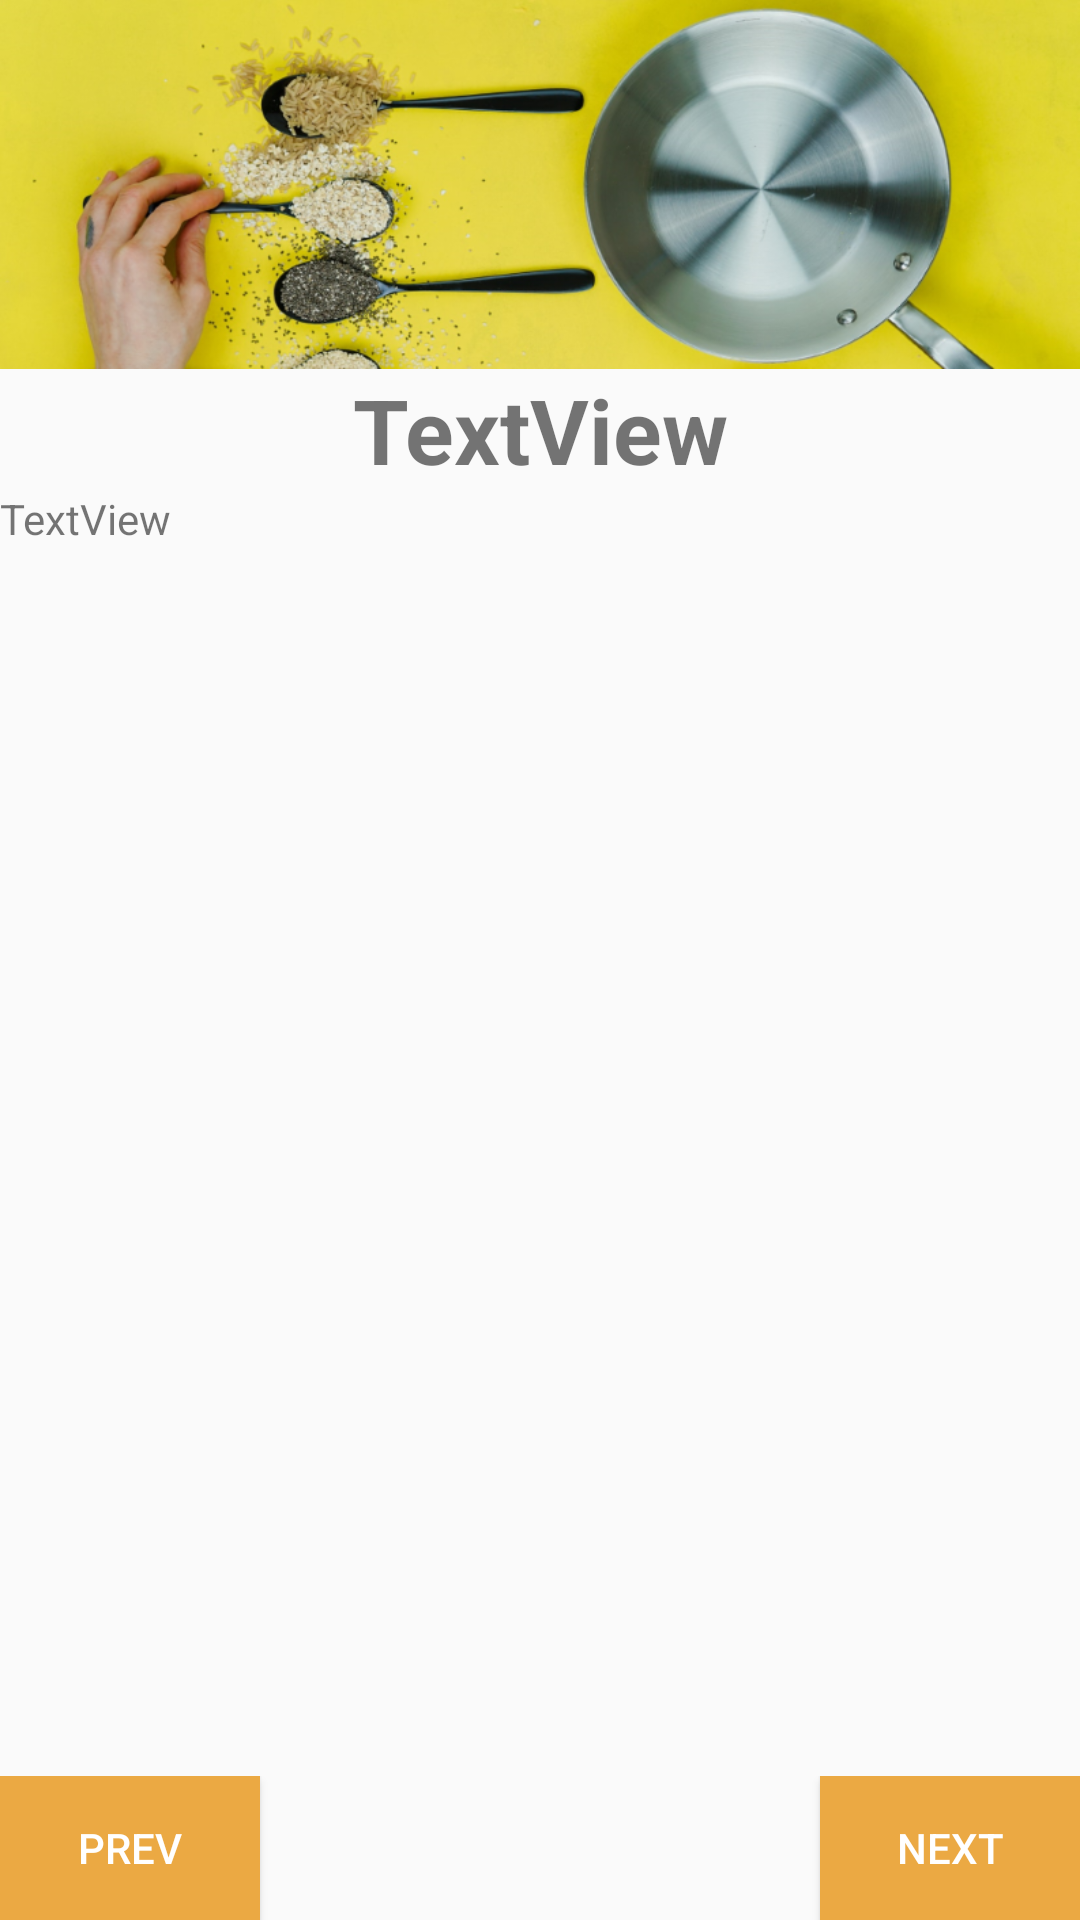

Android layout source for this screen:
<!-- AndroidManifest.xml: application theme AppTheme.NoActionBar -->
<!-- res/layout/activity_recipe_recomendation.xml -->
<?xml version="1.0" encoding="utf-8"?>
<androidx.constraintlayout.widget.ConstraintLayout
        xmlns:android="http://schemas.android.com/apk/res/android"
        xmlns:tools="http://schemas.android.com/tools"
        xmlns:app="http://schemas.android.com/apk/res-auto"
        android:layout_width="match_parent"
        android:layout_height="match_parent"
        tools:context=".RecipeRecomendationActivity">

    <LinearLayout
            android:orientation="vertical"
            android:layout_width="match_parent"
            android:layout_height="match_parent">
        <ImageView
                android:layout_width="match_parent"
                android:layout_height="123dp" app:srcCompat="@drawable/recipe2" android:id="@+id/imageView"
                android:scaleType="fitXY"/>
        <TextView
                android:text="TextView"
                android:layout_width="match_parent"
                android:layout_height="wrap_content" android:id="@+id/recipeName" android:textSize="30sp"
                android:textStyle="bold" android:gravity="center"/>
        <ScrollView
                android:layout_width="match_parent"
                android:layout_height="400dp">
            <LinearLayout android:layout_width="match_parent" android:layout_height="wrap_content"
                          android:orientation="vertical">
                <TextView
                        android:text="TextView"
                        android:layout_width="match_parent"
                        android:layout_height="match_parent" android:id="@+id/recipeDescription"
                        android:layout_marginLeft="@dimen/fab_margin" android:layout_marginRight="@dimen/fab_margin"/>
            </LinearLayout>
        </ScrollView>

    </LinearLayout>
    <LinearLayout
            android:orientation="horizontal"
            android:layout_width="wrap_content"
            android:layout_height="wrap_content"
            app:layout_constraintBottom_toBottomOf="parent">
        <Button
                android:text="Prev"
                android:layout_width="100dp"
                tools:background="@color/colorYellow" android:background="@color/colorYellow"
                android:textColor="@android:color/background_light"
                android:layout_height="wrap_content" android:id="@+id/button3" android:layout_weight="1"
        />
        <Space
                android:layout_width="200dp"
                android:layout_height="wrap_content" android:layout_weight="1"/>
        <Button
                android:text="Next"
                android:layout_width="100dp"
                tools:background="@color/colorYellow" android:background="@color/colorYellow"
                android:textColor="@android:color/background_light"
                android:layout_height="wrap_content" android:id="@+id/button5" android:layout_weight="1"/>
    </LinearLayout>
</androidx.constraintlayout.widget.ConstraintLayout>
<!-- resources referenced by this layout -->
<resources>
  <color name="colorYellow">#EBA943</color>
  <!-- drawable recipe2: png bitmap (drawable, 448067 bytes) -->
  <style name="AppTheme.NoActionBar">
          <item name="windowActionBar">false</item>
          <item name="windowNoTitle">true</item>
          <item name="android:windowFullscreen">true</item>
      </style>
</resources>
